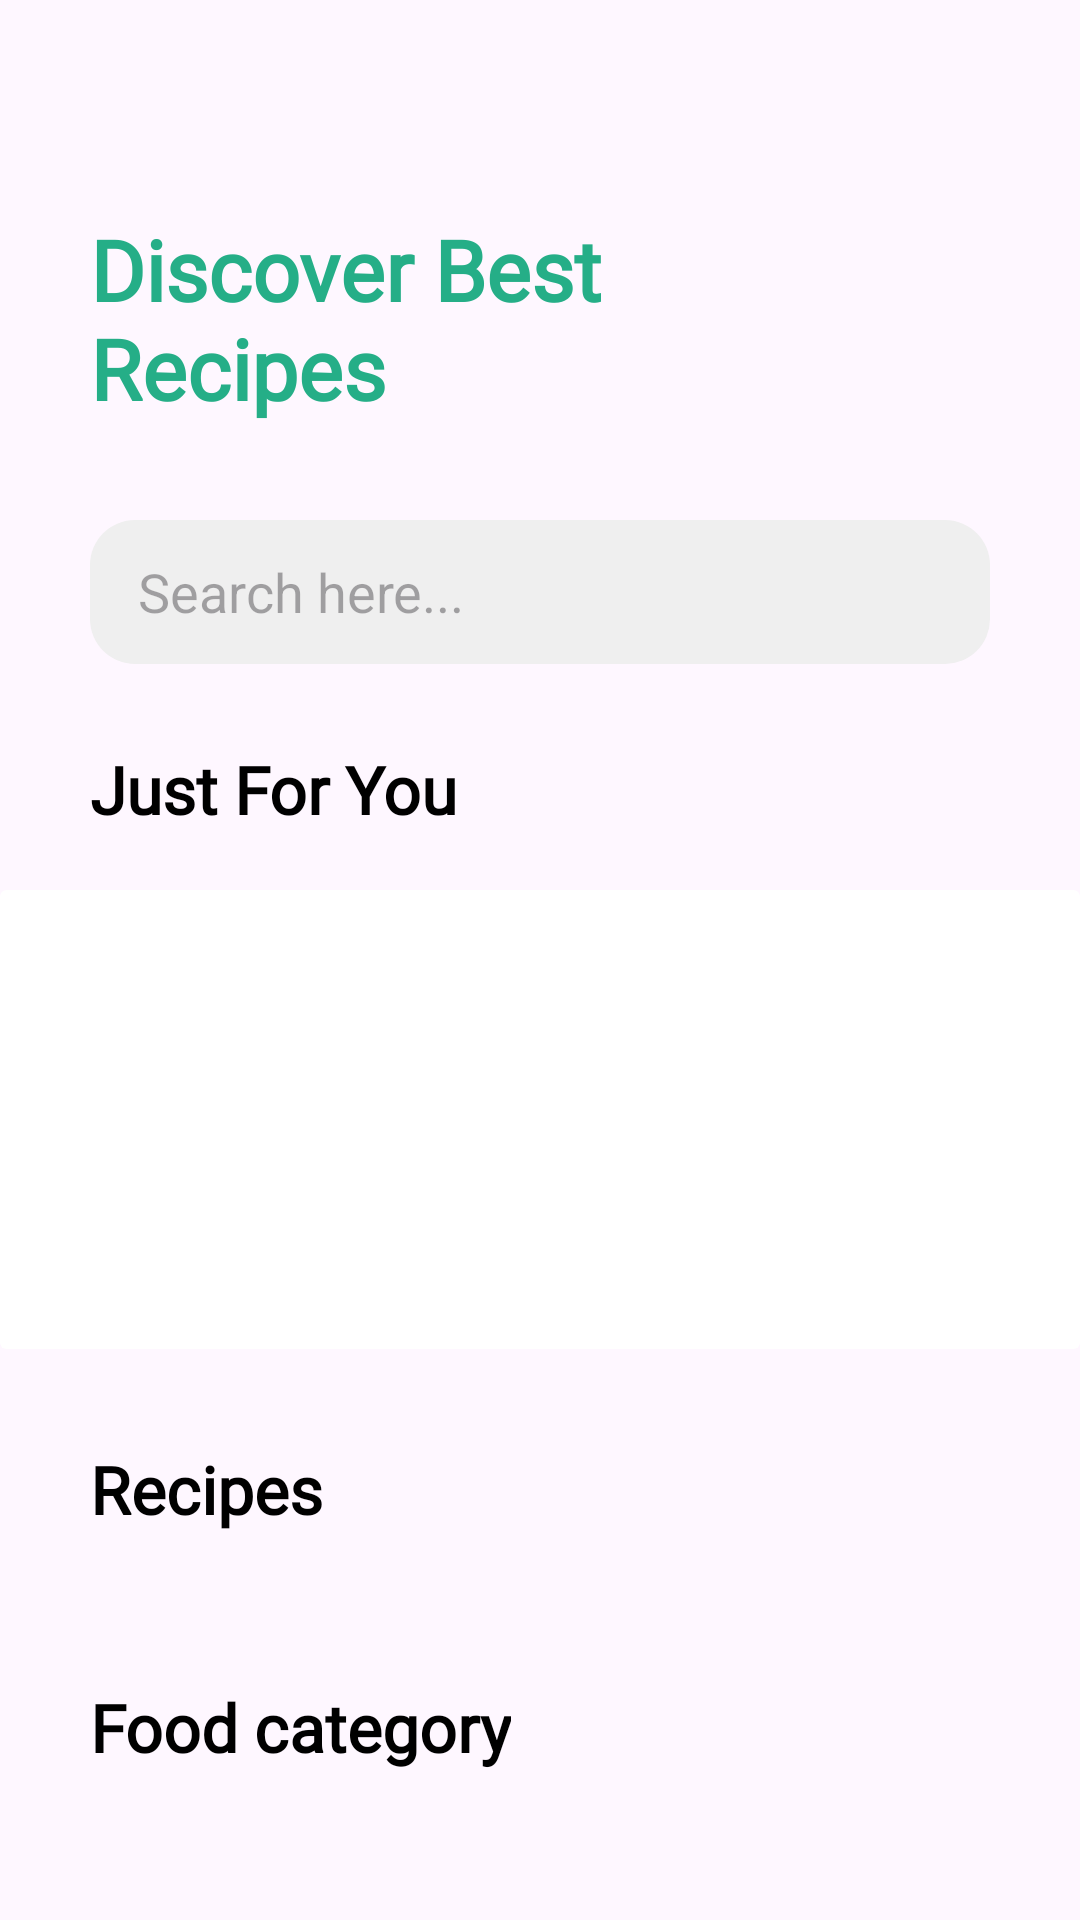

The Android layout XML behind this screen, and the referenced resources:
<!-- AndroidManifest.xml: application theme Theme.FoodApp -->
<!-- res/layout/fragment_main.xml -->
<?xml version="1.0" encoding="utf-8"?>
<androidx.core.widget.NestedScrollView xmlns:android="http://schemas.android.com/apk/res/android"
    xmlns:app="http://schemas.android.com/apk/res-auto"
    xmlns:tools="http://schemas.android.com/tools"
    android:layout_width="match_parent"
    android:layout_height="match_parent"
    tools:context=".presentation.main_screen.FragmentMain">

    <LinearLayout
        android:layout_width="match_parent"
        android:layout_height="match_parent"
        android:orientation="vertical">

    <include
        android:id="@+id/main_top_content"
        layout="@layout/include_main_top_content"/>

    <include
        android:id="@+id/main_content"
        layout="@layout/include_main_content"
        android:layout_width="match_parent"
        android:layout_height="match_parent" />

</LinearLayout>

</androidx.core.widget.NestedScrollView>
<!-- res/layout/include_main_top_content.xml (included above) -->
<?xml version="1.0" encoding="utf-8"?>
<LinearLayout xmlns:android="http://schemas.android.com/apk/res/android"
    xmlns:app="http://schemas.android.com/apk/res-auto"
    xmlns:tools="http://schemas.android.com/tools"
    android:layout_width="match_parent"
    android:layout_height="wrap_content"
    android:orientation="horizontal"
    android:paddingHorizontal="30dp"
    android:paddingTop="71dp">

    <TextView
        android:layout_width="wrap_content"
        android:layout_height="wrap_content"
        android:fontFamily="@font/inter_bold"
        android:text="@string/discover_best_recipes"
        android:textColor="@color/white_green"
        android:textSize="28dp"
        android:textStyle="bold" />

    <View
        android:layout_width="0dp"
        android:layout_height="1dp"
        android:layout_weight="1" />

    <com.google.android.material.imageview.ShapeableImageView
        android:id="@+id/avatar_image_view"
        android:layout_width="54dp"
        android:layout_height="54dp"
        android:layout_gravity="center"
        app:shapeAppearanceOverlay="@style/CornerRadius15Percent"
        tools:src="@tools:sample/avatars" />


</LinearLayout>
<!-- res/layout/include_main_content.xml (included above) -->
<?xml version="1.0" encoding="utf-8"?>
<LinearLayout xmlns:android="http://schemas.android.com/apk/res/android"
    xmlns:app="http://schemas.android.com/apk/res-auto"
    xmlns:tools="http://schemas.android.com/tools"
    android:layout_width="match_parent"
    android:layout_height="wrap_content"
    android:paddingBottom="60dp"
    android:orientation="vertical">

    <SearchView
        android:id="@+id/search_view"
        android:layout_width="match_parent"
        android:layout_height="wrap_content"
        android:layout_marginHorizontal="30dp"
        android:layout_marginTop="32dp"
        android:background="@drawable/search_background"
        android:iconifiedByDefault="false"
        android:queryBackground="@null"
        android:queryHint="@string/search_here"
        android:searchIcon="@null" />

    <TextView
        android:layout_width="wrap_content"
        android:layout_height="wrap_content"
        android:layout_marginHorizontal="30dp"
        android:layout_marginTop="27dp"
        android:fontFamily="@font/inter_semibold"
        android:text="@string/just_for_you"
        android:textColor="@color/black"
        android:textSize="22sp"
        android:textStyle="bold" />

    <androidx.cardview.widget.CardView
        android:layout_width="match_parent"
        android:layout_height="153dp"
        android:layout_marginTop="19dp"
        app:cardBackgroundColor="@color/white"
        app:cardElevation="0dp">

        <androidx.viewpager2.widget.ViewPager2
            android:id="@+id/view_pager"
            android:layout_width="match_parent"
            android:layout_height="match_parent"
            android:orientation="horizontal" />

    </androidx.cardview.widget.CardView>

    <TextView
        android:layout_width="wrap_content"
        android:layout_height="wrap_content"
        android:layout_marginHorizontal="30dp"
        android:layout_marginTop="32dp"
        android:fontFamily="@font/inter_semibold"
        android:text="@string/recipes"
        android:textColor="@color/black"
        android:textSize="22sp"
        android:textStyle="bold" />

    <androidx.recyclerview.widget.RecyclerView
        android:id="@+id/recycler_view"
        android:layout_width="match_parent"
        android:layout_height="wrap_content"
        android:layout_marginTop="18dp"
        android:orientation="horizontal"
        app:layoutManager="androidx.recyclerview.widget.LinearLayoutManager"
        tools:listitem="@layout/item_recipe" />

        <TextView
            android:layout_width="wrap_content"
            android:layout_height="wrap_content"
            android:layout_marginHorizontal="30dp"
            android:layout_marginTop="32dp"
            android:fontFamily="@font/inter_semibold"
            android:text="@string/food_category"
            android:textColor="@color/black"
            android:textSize="22sp"
            android:textStyle="bold" />

    <androidx.recyclerview.widget.RecyclerView
        android:id="@+id/food_category_recycler_view"
        android:layout_width="match_parent"
        android:layout_height="wrap_content"
        android:layout_marginTop="32dp"
        android:orientation="horizontal"
        app:layoutManager="androidx.recyclerview.widget.LinearLayoutManager"
        tools:listitem="@layout/item_food_category" />

</LinearLayout>
<!-- res/layout/item_recipe.xml (included above) -->
<?xml version="1.0" encoding="utf-8"?>
<com.google.android.material.card.MaterialCardView xmlns:android="http://schemas.android.com/apk/res/android"
    xmlns:app="http://schemas.android.com/apk/res-auto"
    xmlns:tools="http://schemas.android.com/tools"
    android:layout_width="205dp"
    android:layout_height="250dp"
    android:layout_marginHorizontal="16dp"
    android:layout_marginTop="8dp"
    android:elevation="4dp"
    android:paddingHorizontal="10dp"
    app:cardCornerRadius="15dp">

    <ImageView
        android:id="@+id/background_iv"
        android:layout_width="match_parent"
        android:layout_height="match_parent"
        android:scaleType="centerCrop"
        tools:src="@drawable/onboarding_background_image" />

    <androidx.constraintlayout.widget.ConstraintLayout
        android:layout_width="match_parent"
        android:layout_height="match_parent">

        <ImageView
            android:id="@+id/imageView"
            android:layout_width="186dp"
            android:layout_height="69dp"
            android:layout_marginBottom="13dp"
            android:src="@drawable/blur_image"
            app:layout_constraintBottom_toBottomOf="parent"
            app:layout_constraintEnd_toEndOf="parent"
            app:layout_constraintStart_toStartOf="parent" />

        <TextView
            android:id="@+id/title_text_view"
            android:layout_width="0dp"
            android:layout_height="wrap_content"
            android:layout_marginHorizontal="16dp"
            android:layout_marginTop="16dp"
            android:ellipsize="end"
            android:fontFamily="@font/inter_semibold"
            android:singleLine="true"
            android:textColor="@color/white"
            android:textSize="14sp"
            android:textStyle="bold"
            app:layout_constraintEnd_toEndOf="@+id/imageView"
            app:layout_constraintStart_toStartOf="@+id/imageView"
            app:layout_constraintTop_toTopOf="@+id/imageView"
            tools:text="@tools:sample/lorem/random" />

        <LinearLayout
            android:layout_width="match_parent"
            android:layout_height="wrap_content"
            android:layout_marginHorizontal="16dp"
            android:layout_marginTop="8dp"
            android:orientation="horizontal"
            app:layout_constraintEnd_toEndOf="@+id/imageView"
            app:layout_constraintStart_toStartOf="@+id/imageView"
            app:layout_constraintTop_toBottomOf="@+id/title_text_view">

            <ImageView
                android:id="@+id/imageView2"
                android:layout_width="12dp"
                android:layout_height="12dp"
                android:layout_gravity="center"
                android:layout_marginHorizontal="16dp"
                android:layout_marginStart="10dp"
                android:src="@drawable/star_icon" />

            <TextView
                android:id="@+id/rating_textView"
                android:layout_width="wrap_content"
                android:layout_height="wrap_content"
                android:layout_gravity="center"
                android:layout_marginStart="4dp"
                android:fontFamily="@font/inter_light"
                android:text="@string/rating"
                android:textColor="@color/white"
                android:textSize="12sp" />

            <com.google.android.material.imageview.ShapeableImageView
                android:id="@+id/cook_image_view"
                android:layout_width="17dp"
                android:layout_height="17dp"
                android:layout_gravity="center"
                android:layout_marginStart="110dp"
                app:shapeAppearanceOverlay="@style/CornerRadius50Percent"
                tools:src="@tools:sample/avatars" />

        </LinearLayout>

    </androidx.constraintlayout.widget.ConstraintLayout>

</com.google.android.material.card.MaterialCardView>
<!-- res/layout/item_food_category.xml (included above) -->
<?xml version="1.0" encoding="utf-8"?>
<LinearLayout xmlns:android="http://schemas.android.com/apk/res/android"
    xmlns:app="http://schemas.android.com/apk/res-auto"
    xmlns:tools="http://schemas.android.com/tools"
    android:layout_width="61dp"
    android:layout_height="84dp"
    android:layout_marginHorizontal="13dp"
    android:background="@android:color/transparent"
    android:orientation="vertical">

    <com.google.android.material.imageview.ShapeableImageView
        android:id="@+id/category_image_view"
        android:layout_width="61dp"
        android:layout_height="56dp"
        android:scaleType="centerCrop"
        app:shapeAppearanceOverlay="@style/CornerRadius50Percent"
        tools:src="@drawable/onboarding_background_image" />

    <TextView
        android:id="@+id/title_text_view"
        android:layout_width="match_parent"
        android:layout_height="wrap_content"
        android:layout_marginTop="9dp"
        android:ellipsize="end"
        android:textColor="@color/black"
        android:fontFamily="@font/inter_semibold"
        android:gravity="center"
        android:singleLine="true"
        android:textSize="12sp"
        android:textStyle="bold"
        tools:text="@tools:sample/lorem" />

</LinearLayout>
<!-- resources referenced by this layout -->
<resources>
  <color name="black">#FF000000</color>
  <color name="white">#FFFFFFFF</color>
  <color name="white_green">#25AE87</color>
  <!-- drawable blur_image: png bitmap (drawable, 494 bytes) -->
  <!-- drawable onboarding_background_image: webp bitmap (drawable, 306830 bytes) -->
  <!-- drawable search_background (drawable) -->
  <?xml version="1.0" encoding="utf-8"?>
  <shape xmlns:android="http://schemas.android.com/apk/res/android">
  
      <solid android:color="#EFEFEF"/>
      <corners android:radius="15dp"/>
  
  </shape>
  <string name="discover_best_recipes">Discover Best\nRecipes</string>
  <string name="food_category">Food category</string>
  <string name="just_for_you">Just For You</string>
  <string name="rating">4.8</string>
  <string name="recipes">Recipes</string>
  <string name="search_here">Search here...</string>
  <style name="CornerRadius15Percent">
          <item name="cornerSize">15dp</item>
      </style>
  <style name="CornerRadius50Percent">
          <item name="cornerSize">50%</item>
      </style>
  <style name="Theme.FoodApp" parent="Base.Theme.FoodApp">
          <item name="android:windowTranslucentStatus">true</item>
          <item name="android:statusBarColor">@android:color/transparent</item>
          <item name="android:windowTranslucentNavigation">true</item>    </style>
  <style name="Base.Theme.FoodApp" parent="Theme.Material3.DayNight.NoActionBar">
          
          
      </style>
</resources>
